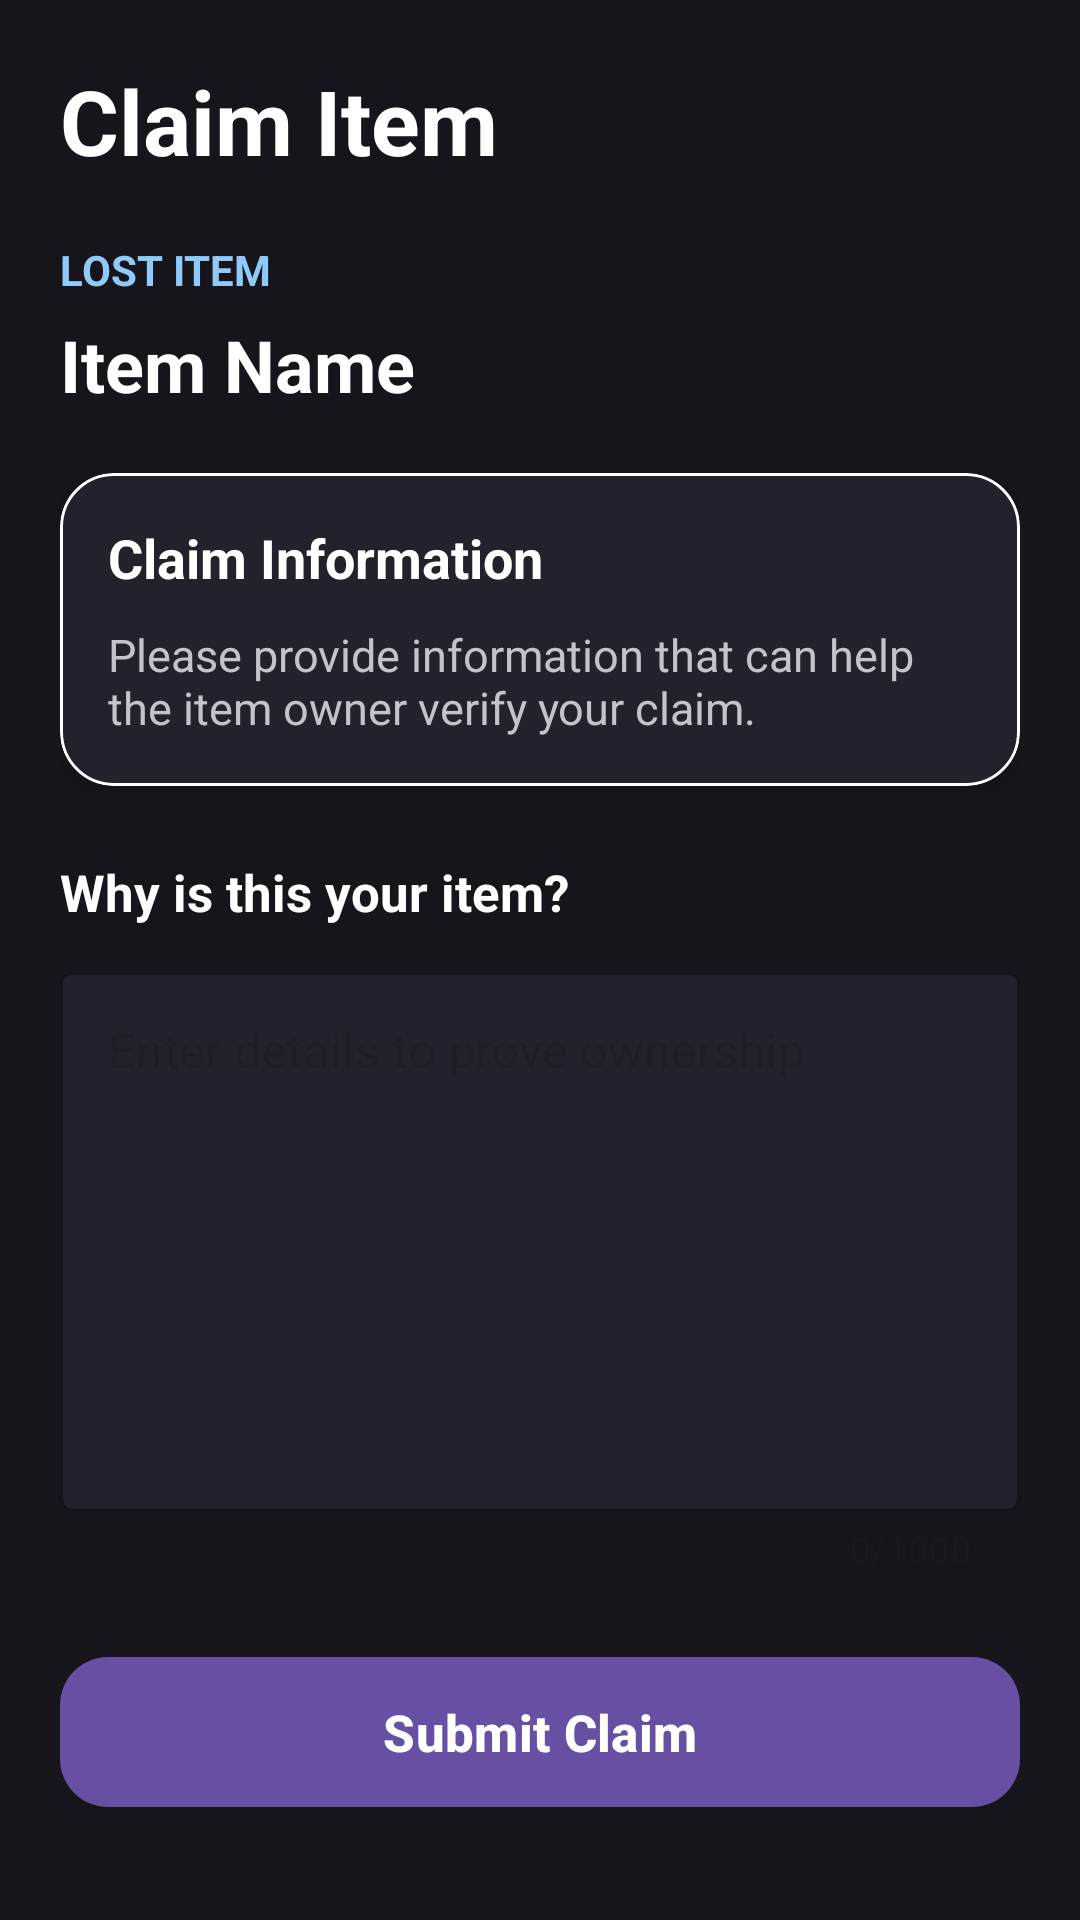

This screen was rendered from an Android layout file. Write that file and the resources it references.
<!-- AndroidManifest.xml: application theme Theme.LostFoundRegistry -->
<!-- res/layout/activity_claim.xml -->
<?xml version="1.0" encoding="utf-8"?>
<ScrollView
    xmlns:android="http://schemas.android.com/apk/res/android"
    xmlns:app="http://schemas.android.com/apk/res-auto"

    android:layout_width="match_parent"
    android:layout_height="match_parent"

    android:background="#17151C"

    android:fillViewport="true">

    <LinearLayout
        android:layout_width="match_parent"
        android:layout_height="wrap_content"

        android:orientation="vertical"

        android:padding="20dp">


        
        
        

        <TextView
            android:id="@+id/tvClaimTitle"

            android:layout_width="match_parent"
            android:layout_height="wrap_content"

            android:text="Claim Item"

            android:textColor="#FFFFFF"
            android:textSize="30sp"
            android:textStyle="bold" />


        
        
        

        <TextView
            android:id="@+id/tvClaimItemType"

            android:layout_width="match_parent"
            android:layout_height="wrap_content"

            android:layout_marginTop="20dp"

            android:text="LOST ITEM"

            android:textColor="#90CAF9"
            android:textSize="14sp"
            android:textStyle="bold" />


        
        
        

        <TextView
            android:id="@+id/tvClaimItemName"

            android:layout_width="match_parent"
            android:layout_height="wrap_content"

            android:layout_marginTop="6dp"

            android:text="Item Name"

            android:textColor="#FFFFFF"
            android:textSize="24sp"
            android:textStyle="bold" />


        
        
        

        <com.google.android.material.card.MaterialCardView
            android:layout_width="match_parent"
            android:layout_height="wrap_content"

            android:layout_marginTop="20dp"

            app:cardBackgroundColor="#24212C"
            app:cardCornerRadius="18dp"
            app:cardElevation="3dp"
            app:strokeColor="#FFFFFF"
            app:strokeWidth="1dp">

            <LinearLayout
                android:layout_width="match_parent"
                android:layout_height="wrap_content"

                android:orientation="vertical"

                android:padding="16dp">

                <TextView
                    android:layout_width="match_parent"
                    android:layout_height="wrap_content"

                    android:text="Claim Information"

                    android:textColor="#FFFFFF"
                    android:textSize="18sp"
                    android:textStyle="bold" />

                <TextView
                    android:id="@+id/tvClaimInfo"

                    android:layout_width="match_parent"
                    android:layout_height="wrap_content"

                    android:layout_marginTop="10dp"

                    android:text="Please provide information that can help the item owner verify your claim."

                    android:textColor="#C5C2CA"
                    android:textSize="15sp" />

            </LinearLayout>

        </com.google.android.material.card.MaterialCardView>


        
        
        

        <TextView
            android:layout_width="match_parent"
            android:layout_height="wrap_content"

            android:layout_marginTop="24dp"

            android:text="Why is this your item?"

            android:textColor="#FFFFFF"
            android:textSize="17sp"
            android:textStyle="bold" />


        
        
        

        <com.google.android.material.textfield.TextInputLayout
            android:id="@+id/tilClaimMessage"

            style="@style/Widget.MaterialComponents.TextInputLayout.OutlinedBox"

            android:layout_width="match_parent"
            android:layout_height="wrap_content"

            android:layout_marginTop="10dp"

            android:hint="Enter details to prove ownership"

            app:boxBackgroundColor="#24212C"
            app:boxStrokeColor="#FFFFFF"
            app:counterEnabled="true"
            app:counterMaxLength="1000"
            app:hintTextColor="#C5C2CA">

            <com.google.android.material.textfield.TextInputEditText
                android:id="@+id/etClaimMessage"

                android:layout_width="match_parent"
                android:layout_height="180dp"

                android:gravity="top|start"

                android:inputType="textMultiLine|textCapSentences"

                android:maxLength="1000"

                android:textColor="#FFFFFF"
                android:textColorHint="#8F8B95"
                android:textSize="16sp" />

        </com.google.android.material.textfield.TextInputLayout>


        
        
        

        <com.google.android.material.button.MaterialButton
            android:id="@+id/btnSubmitClaim"

            android:layout_width="match_parent"
            android:layout_height="58dp"

            android:layout_marginTop="24dp"

            android:text="Submit Claim"

            android:textSize="17sp"
            android:textStyle="bold"

            app:cornerRadius="16dp" />


        
        
        

        <ProgressBar
            android:id="@+id/progressClaim"

            android:layout_width="wrap_content"
            android:layout_height="wrap_content"

            android:layout_gravity="center_horizontal"

            android:layout_marginTop="16dp"

            android:visibility="gone" />

    </LinearLayout>

</ScrollView>
<!-- resources referenced by this layout -->
<resources>
  <style name="Theme.LostFoundRegistry" parent="Base.Theme.LostFoundRegistry" />
  <style name="Base.Theme.LostFoundRegistry" parent="Theme.Material3.DayNight.NoActionBar">
          
          
      </style>
</resources>
